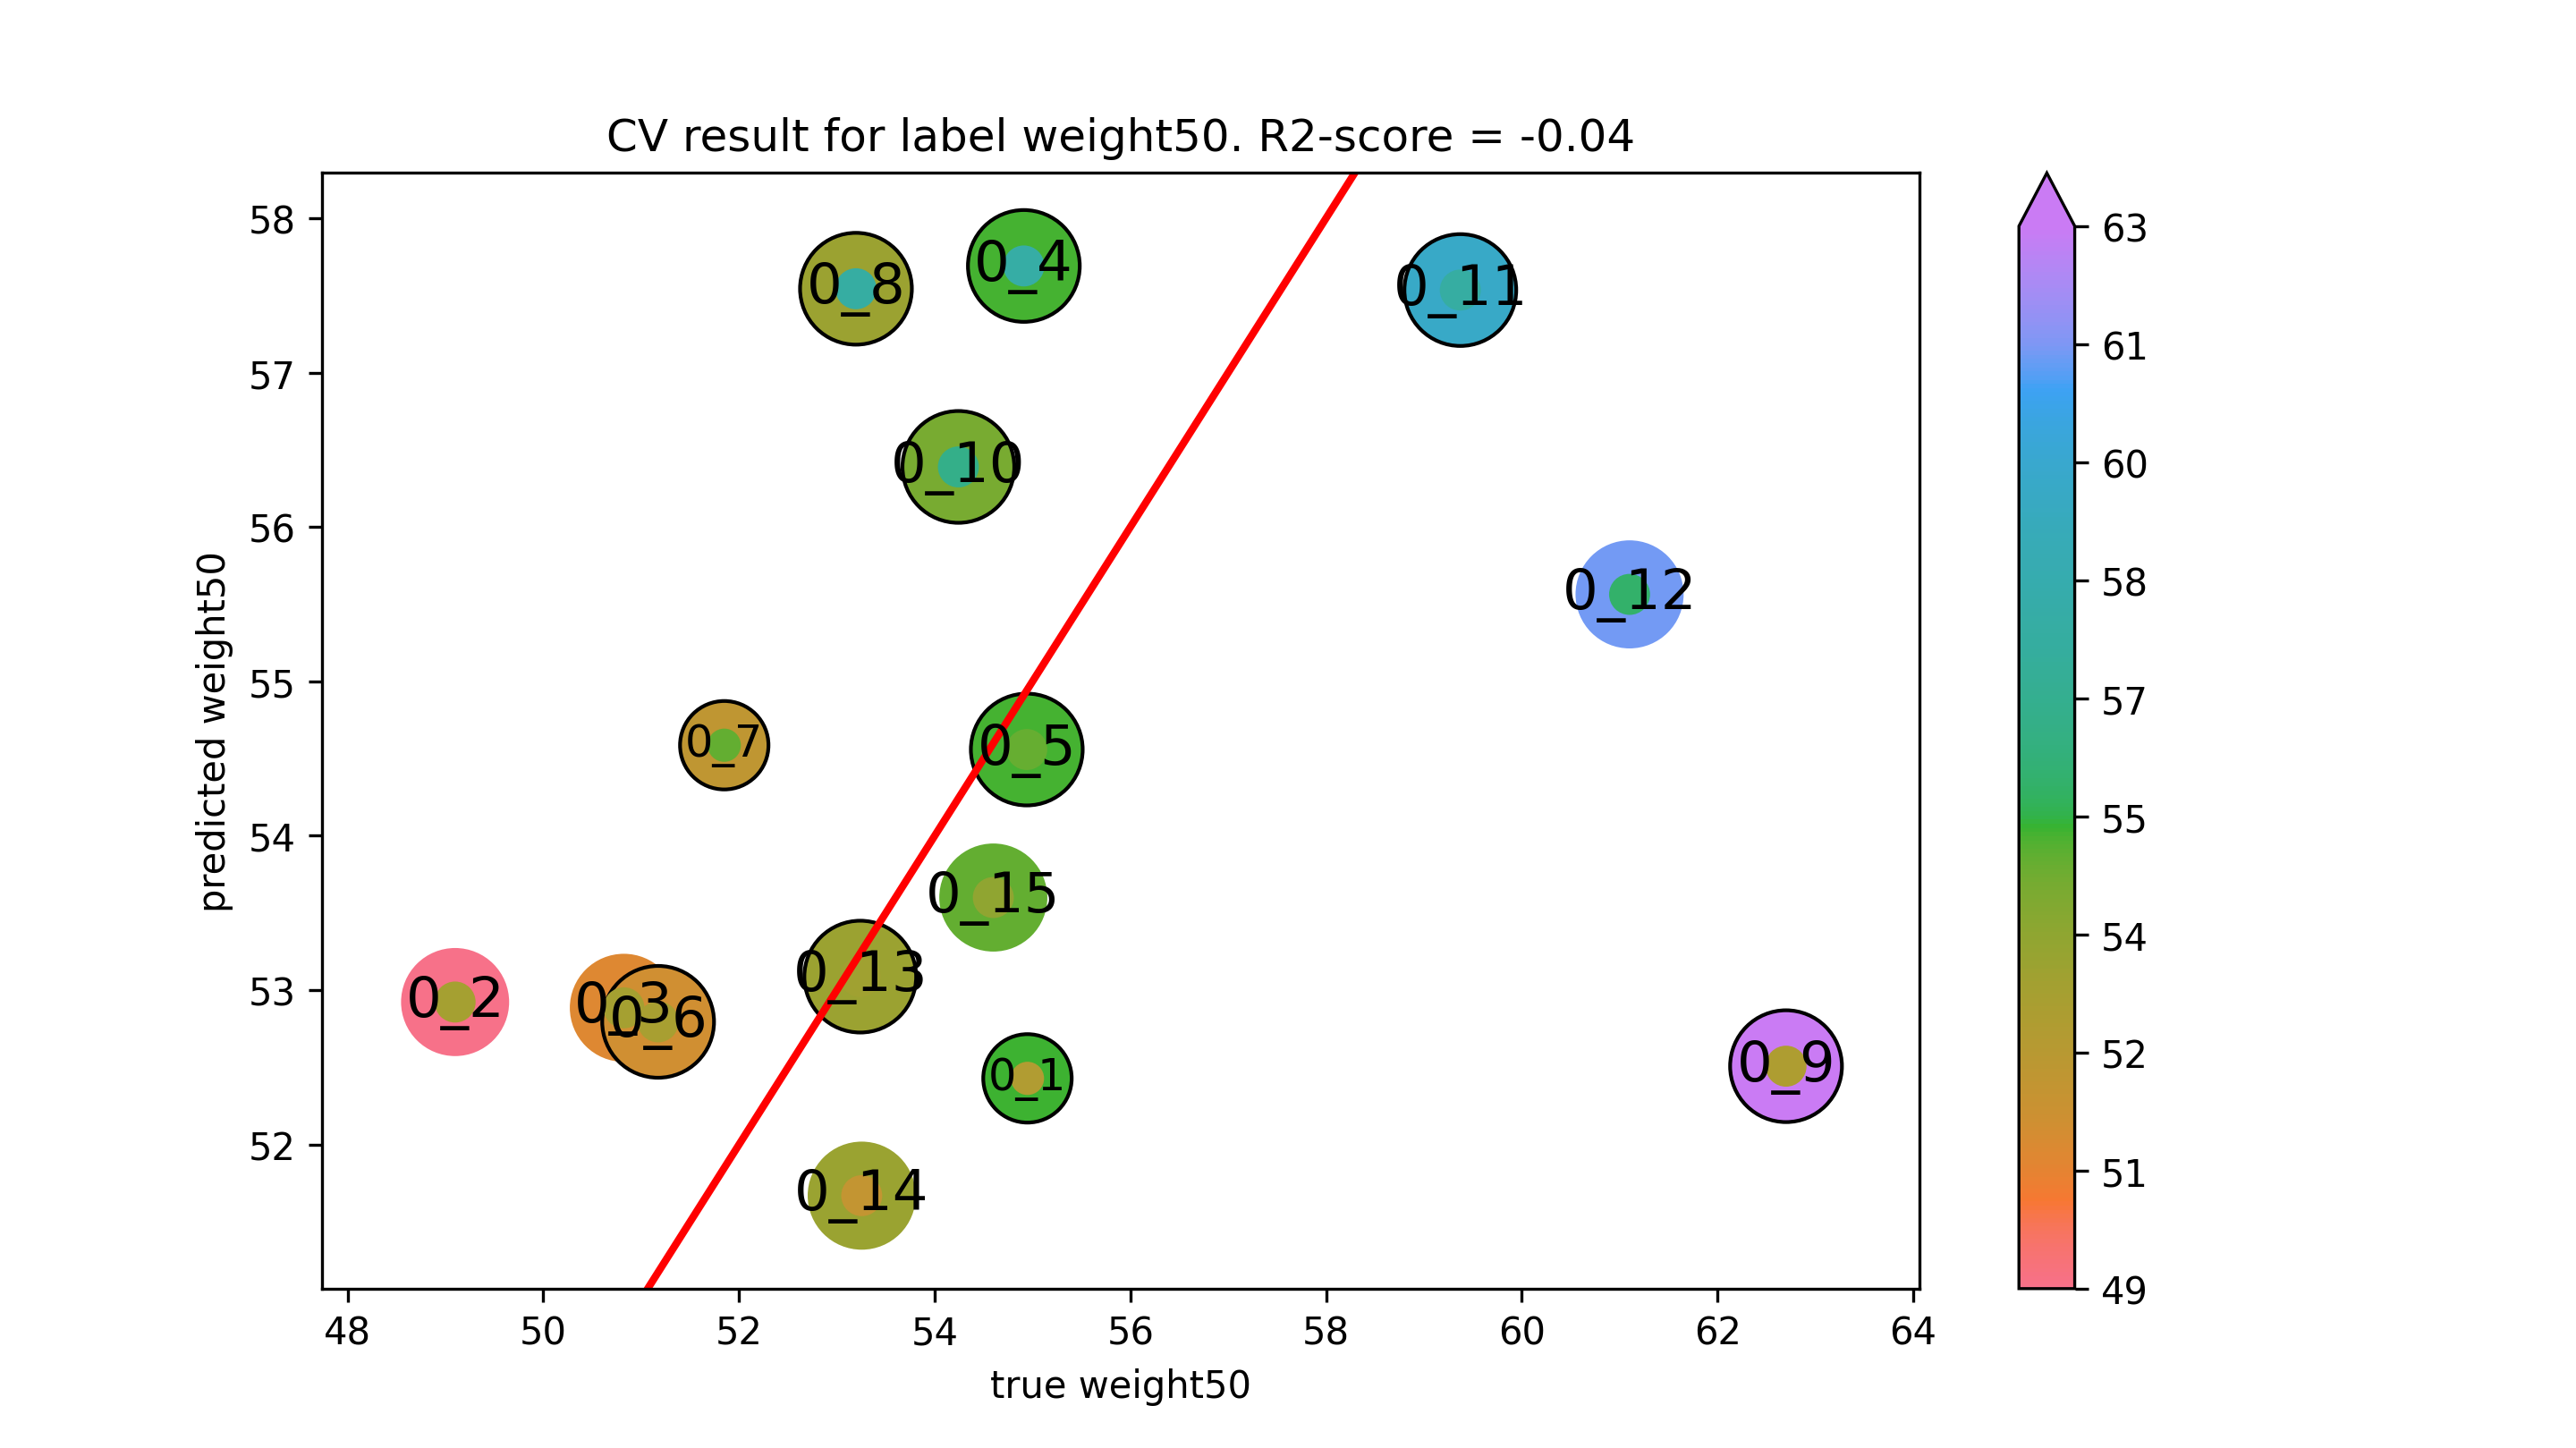

Values plotted in this chart, from the file beside it:
true weight50, predicted weight50
54.95, 52.43
49.1, 52.92
50.82, 52.89
54.91, 57.69
54.94, 54.56
51.17, 52.79
51.85, 54.59
53.19, 57.54
62.7, 52.51
54.24, 56.39
59.37, 57.53
61.1, 55.56
53.24, 53.09
53.25, 51.67
54.6, 53.6
